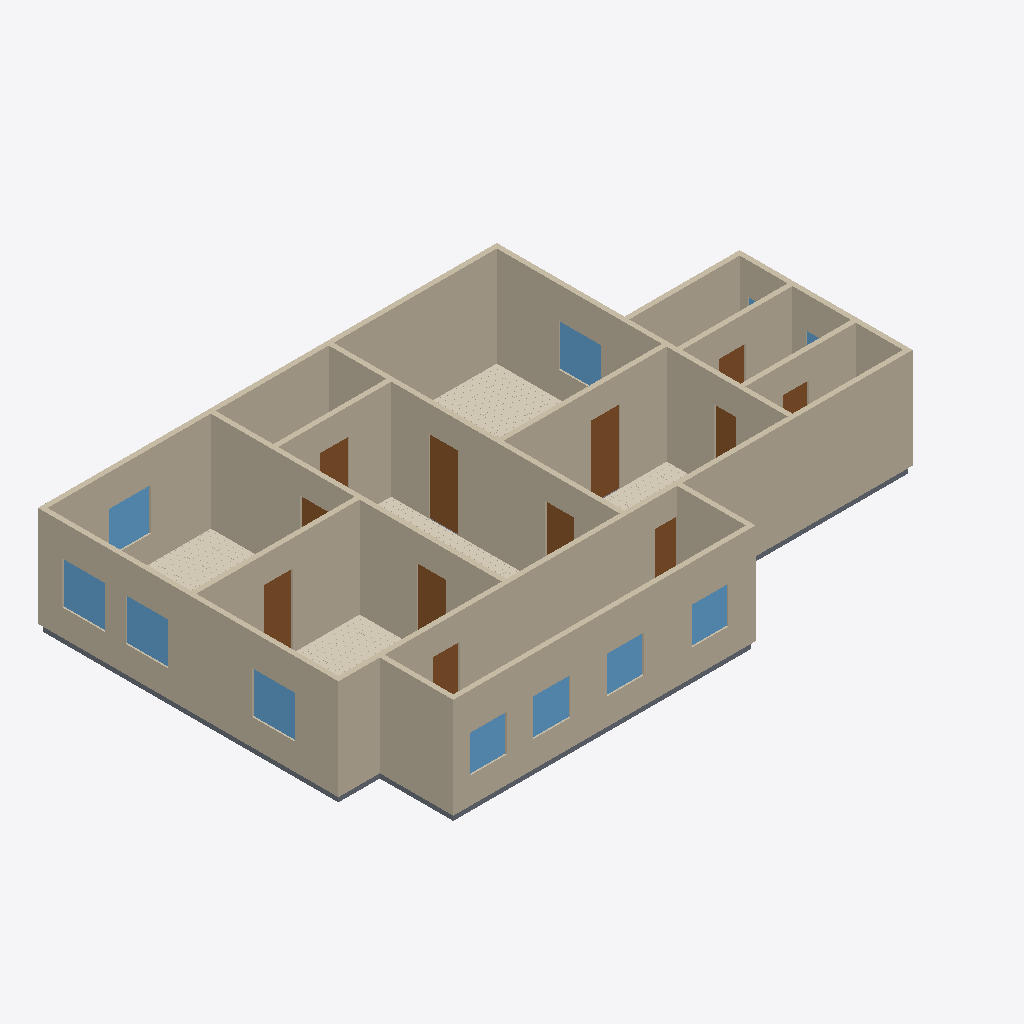
Isometric view of an IFC building model (IFC-SPF (STEP), schema IFC4, length unit metre), seen from the south-west, elements coloured by IFC class: 16 walls (beige), 12 doors (brown), 10 windows (light blue), 5 coverings (cream), 5 slabs (grey).
Extent 16.6 m × 10.8 m × 3.1 m (x, y, z). Elements (60): 16 IfcWall, 12 IfcDoor, 12 IfcWindow, 10 IfcCovering, 10 IfcSlab.

HEADER;
FILE_DESCRIPTION(('ViewDefinition[DesignTransferView]'),'2;1');
FILE_NAME('/dev/null','2026-06-14T10:41:17+00:00',(''),(''),'IfcOpenShell 0.8.5','IfcOpenShell 0.8.5','Nobody');
FILE_SCHEMA(('IFC4'));
ENDSEC;
DATA;
#1=IFCPROJECT('1B120H9qL02veNMtIuOzBx',$,'Eureka Residence',$,$,$,$,(#10),#5);
#12=IFCSITE('16r5jGbtnAs8F92qGHsRdI',$,'Site',$,$,$,$,$,$,$,$,$,$,$);
#13=IFCBUILDING('08mkT0a2vEgOYhYLzdHJGM',$,'Eureka House',$,$,$,$,$,$,$,$,$);
#14=IFCBUILDINGSTOREY('2Zv00x86rCbxQN5fcpK5$0',$,'Ground Floor',$,$,$,$,$,$,$);
#18=IFCWALL('3Vnsu4wVDCVh6x5W$1H1_i',$,'Wall',$,$,#38,#27,$,$);
#79=IFCWALL('0lp9H6PF9CDvclPVni08dO',$,'Wall',$,$,#98,#88,$,$);
#179=IFCWALL('0DD3WBgQXAlRA5dAtxrYTx',$,'Wall',$,$,#198,#188,$,$);
#239=IFCWALL('1J9S_Ebr96l8YjNfBNwNj_',$,'Wall',$,$,#258,#248,$,$);
#259=IFCWALL('3aAfgDOhj2NBjSFONQy5_n',$,'Wall',$,$,#278,#268,$,$);
#199=IFCWALL('3c64Nua2175ARetxQIVmo5',$,'Wall',$,$,#218,#208,$,$);
#219=IFCWALL('1q$zQnYNj8QOwM2UZ8Yzbt',$,'Wall',$,$,#238,#228,$,$);
#59=IFCWALL('1qCQ1SCVT7OwutvG5FZ8Zr',$,'Wall',$,$,#78,#68,$,$);
#39=IFCWALL('0CLjWxUYX4ouHI91PKCpca',$,'Wall',$,$,#58,#48,$,$);
#299=IFCWALL('0mjFoQjXnFAf1fqPM18lN_',$,'Wall',$,$,#318,#308,$,$);
#99=IFCWALL('1HZIHcFpv64QYj4fIeGcOJ',$,'Wall',$,$,#118,#108,$,$);
#139=IFCWALL('1nKDiyhPDFeQWmJTV5IgpC',$,'Wall',$,$,#158,#148,$,$);
#279=IFCWALL('2WIltyNFz0HPHRDhkEJHQU',$,'Wall',$,$,#298,#288,$,$);
#159=IFCWALL('1D_AVc_PX04ga6RQqZthDj',$,'Wall',$,$,#178,#168,$,$);
#119=IFCWALL('23OVwli955nxWFPP1h0tYa',$,'Wall',$,$,#138,#128,$,$);
#2976=IFCCOVERING('0VPpfkFEr9OBdpK4UljdoC',$,'Sitting Room - Hardwood Flooring',$,$,#2988,#2978,$,.FLOORING.);
#319=IFCWALL('2fpCfxRm51GQ62kJeqoUI9',$,'Wall',$,$,#338,#328,$,$);
#3910=IFCCOVERING('2iNoJmtfP3_gLVdK50q85P',$,'Dining Room - Hardwood Flooring',$,$,#3922,#3912,$,.FLOORING.);
#2048=IFCCOVERING('0WL8gT3FDB9wrzg9bIX4dx',$,'Kitchen - Hardwood Flooring',$,$,#2060,#2050,$,.FLOORING.);
#4026=IFCDOOR('0vuPej3Qv96AqwA8N5n2em',$,'Foyer -) Sitting',$,$,#4046,#4035,$,2.1336,0.8382000000000001,$,$,$);
#443=IFCDOOR('3sZguABa19mgAQvjhfKDJZ',$,'Family -) Sitting',$,$,#463,#452,$,2.1336,0.8382000000000001,$,$,$);
#4944=IFCCOVERING('35PnuTruD1p9s8hBpxNTX9',$,'Foyer - Hardwood Flooring',$,$,#4956,#4946,$,.FLOORING.);
#5881=IFCSLAB('0pq1yNszzAqRfovQyHsCoB',$,'Slab - Scullery',$,$,#5900,#5890,$,.FLOOR.);
#3093=IFCWINDOW('1b3vu9X2bFoBFv0CgjDyJu',$,'Window - Dining W2',$,$,#3114,#3103,$,1.2192,1.2192,$,$,$);
#1295=IFCWINDOW('3DqfoNt1D8s8W4PZ7QZVn_',$,'Window - Kitchen W',$,$,#1319,#1308,$,1.2192,1.2192,$,$,$);
#3050=IFCWINDOW('01RiLy2PPAiP064Z37orQp',$,'Window - Dining W1',$,$,#3071,#3060,$,1.2192,1.2192,$,$,$);
#2122=IFCWINDOW('1Syk7W0Yz3twhl8oCEFAxI',$,'Window - Sitting E',$,$,#2143,#2132,$,1.2192,1.2192,$,$,$);
#3136=IFCWINDOW('24_ahFCBH9BAAZiSYdF9Hr',$,'Window - Dining N',$,$,#3157,#3146,$,1.2192,1.2192,$,$,$);
#1211=IFCDOOR('1w_s2hgUn62QCSPxUbYikp',$,'Kitchen -) Dining',$,$,#1231,#1220,$,2.1336,0.8382000000000001,$,$,$);
#1137=IFCCOVERING('23gEoG_VrBThJSpnxxbKhc',$,'Family Room - Hardwood Flooring',$,$,#1149,#1139,$,.FLOORING.);
#6028=IFCWINDOW('31MME3WETDqeYCgAkU9xyg',$,'Window - Scullery S3',$,$,#6049,#6038,$,1.0668000000000002,1.0668,$,$,$);
#5985=IFCWINDOW('3j9O9d0KnElwWviEFogbKV',$,'Window - Scullery S2',$,$,#6006,#5995,$,1.0668000000000002,1.0668,$,$,$);
#5942=IFCWINDOW('33l$EPHKTCbfIQVfzC9TZK',$,'Window - Scullery S1',$,$,#5963,#5952,$,1.0668000000000002,1.0668,$,$,$);
#6071=IFCWINDOW('3wgLMZ84D3Jw0gDGfNjfqO',$,'Window - Scullery S4',$,$,#6092,#6081,$,1.0668000000000002,1.0668,$,$,$);
#4068=IFCDOOR('1OQzCWKV9DHvNrZCBkZzFY',$,'Foyer -) Kitchen',$,$,#4088,#4077,$,2.1336,0.8382000000000001,$,$,$);
#485=IFCDOOR('39e0cYrwT7SxKunp9$OOvQ',$,'Family -) Scullery',$,$,#505,#494,$,2.1336,0.762,$,$,$);
#3984=IFCDOOR('1W36REY3bF$QYXGqtXsMKe',$,'Foyer -) Family',$,$,#4004,#3993,$,2.1336,0.8382000000000001,$,$,$);
#1150=IFCSLAB('2$8JXOiFr8zQ2KMFeM3rBv',$,'Slab - Kitchen',$,$,#1169,#1159,$,.FLOOR.);
#1253=IFCDOOR('3nHwX62S9C2858fq0mwAXG',$,'Kitchen -) Scullery',$,$,#1273,#1262,$,2.1336,0.762,$,$,$);
#4152=IFCDOOR('3$95pcqn93awMxyubWYK9C',$,'Foyer -) Vestibule',$,$,#4172,#4161,$,2.1336,0.8382000000000001,$,$,$);
#401=IFCDOOR('3phmNZ1wrEDgZuQYKfulKQ',$,'Family -) Ext Vestibule',$,$,#421,#410,$,2.1336,0.762,$,$,$);
#2989=IFCSLAB('2H5OL3cSjAyw_a8MiOU7rn',$,'Slab - Dining Room',$,$,#3008,#2998,$,.FLOOR.);
#5460=IFCDOOR('2brXtsql17nB2rJqC1bNe6',$,'Vestibule -) Laundry',$,$,#5480,#5469,$,2.1336,0.762,$,$,$);
#5250=IFCSLAB('3nNsg4gBXC09ZmPI03VOKA',$,'Slab - Ext Bath',$,$,#5269,#5259,$,.FLOOR.);
#5418=IFCDOOR('1JyCwVUdX6avnUBAH7j6RA',$,'Vestibule -) Bath',$,$,#5438,#5427,$,2.1336,0.762,$,$,$);
#4110=IFCDOOR('1PcAdTLrnDofV_z9T7gbjN',$,'Foyer -) Dining',$,$,#4130,#4119,$,2.1336,0.8382000000000001,$,$,$);
#339=IFCSLAB('3eGU2P$zr9O8SgkXQ$yqpj',$,'Slab - Family Room',$,$,#358,#348,$,.FLOOR.);
#5502=IFCWINDOW('3eS94AHQr60eYmIpentGoj',$,'Window - Ext Vestibule',$,$,#5523,#5512,$,1.2192,0.9144000000000001,$,$,$);
ENDSEC;
